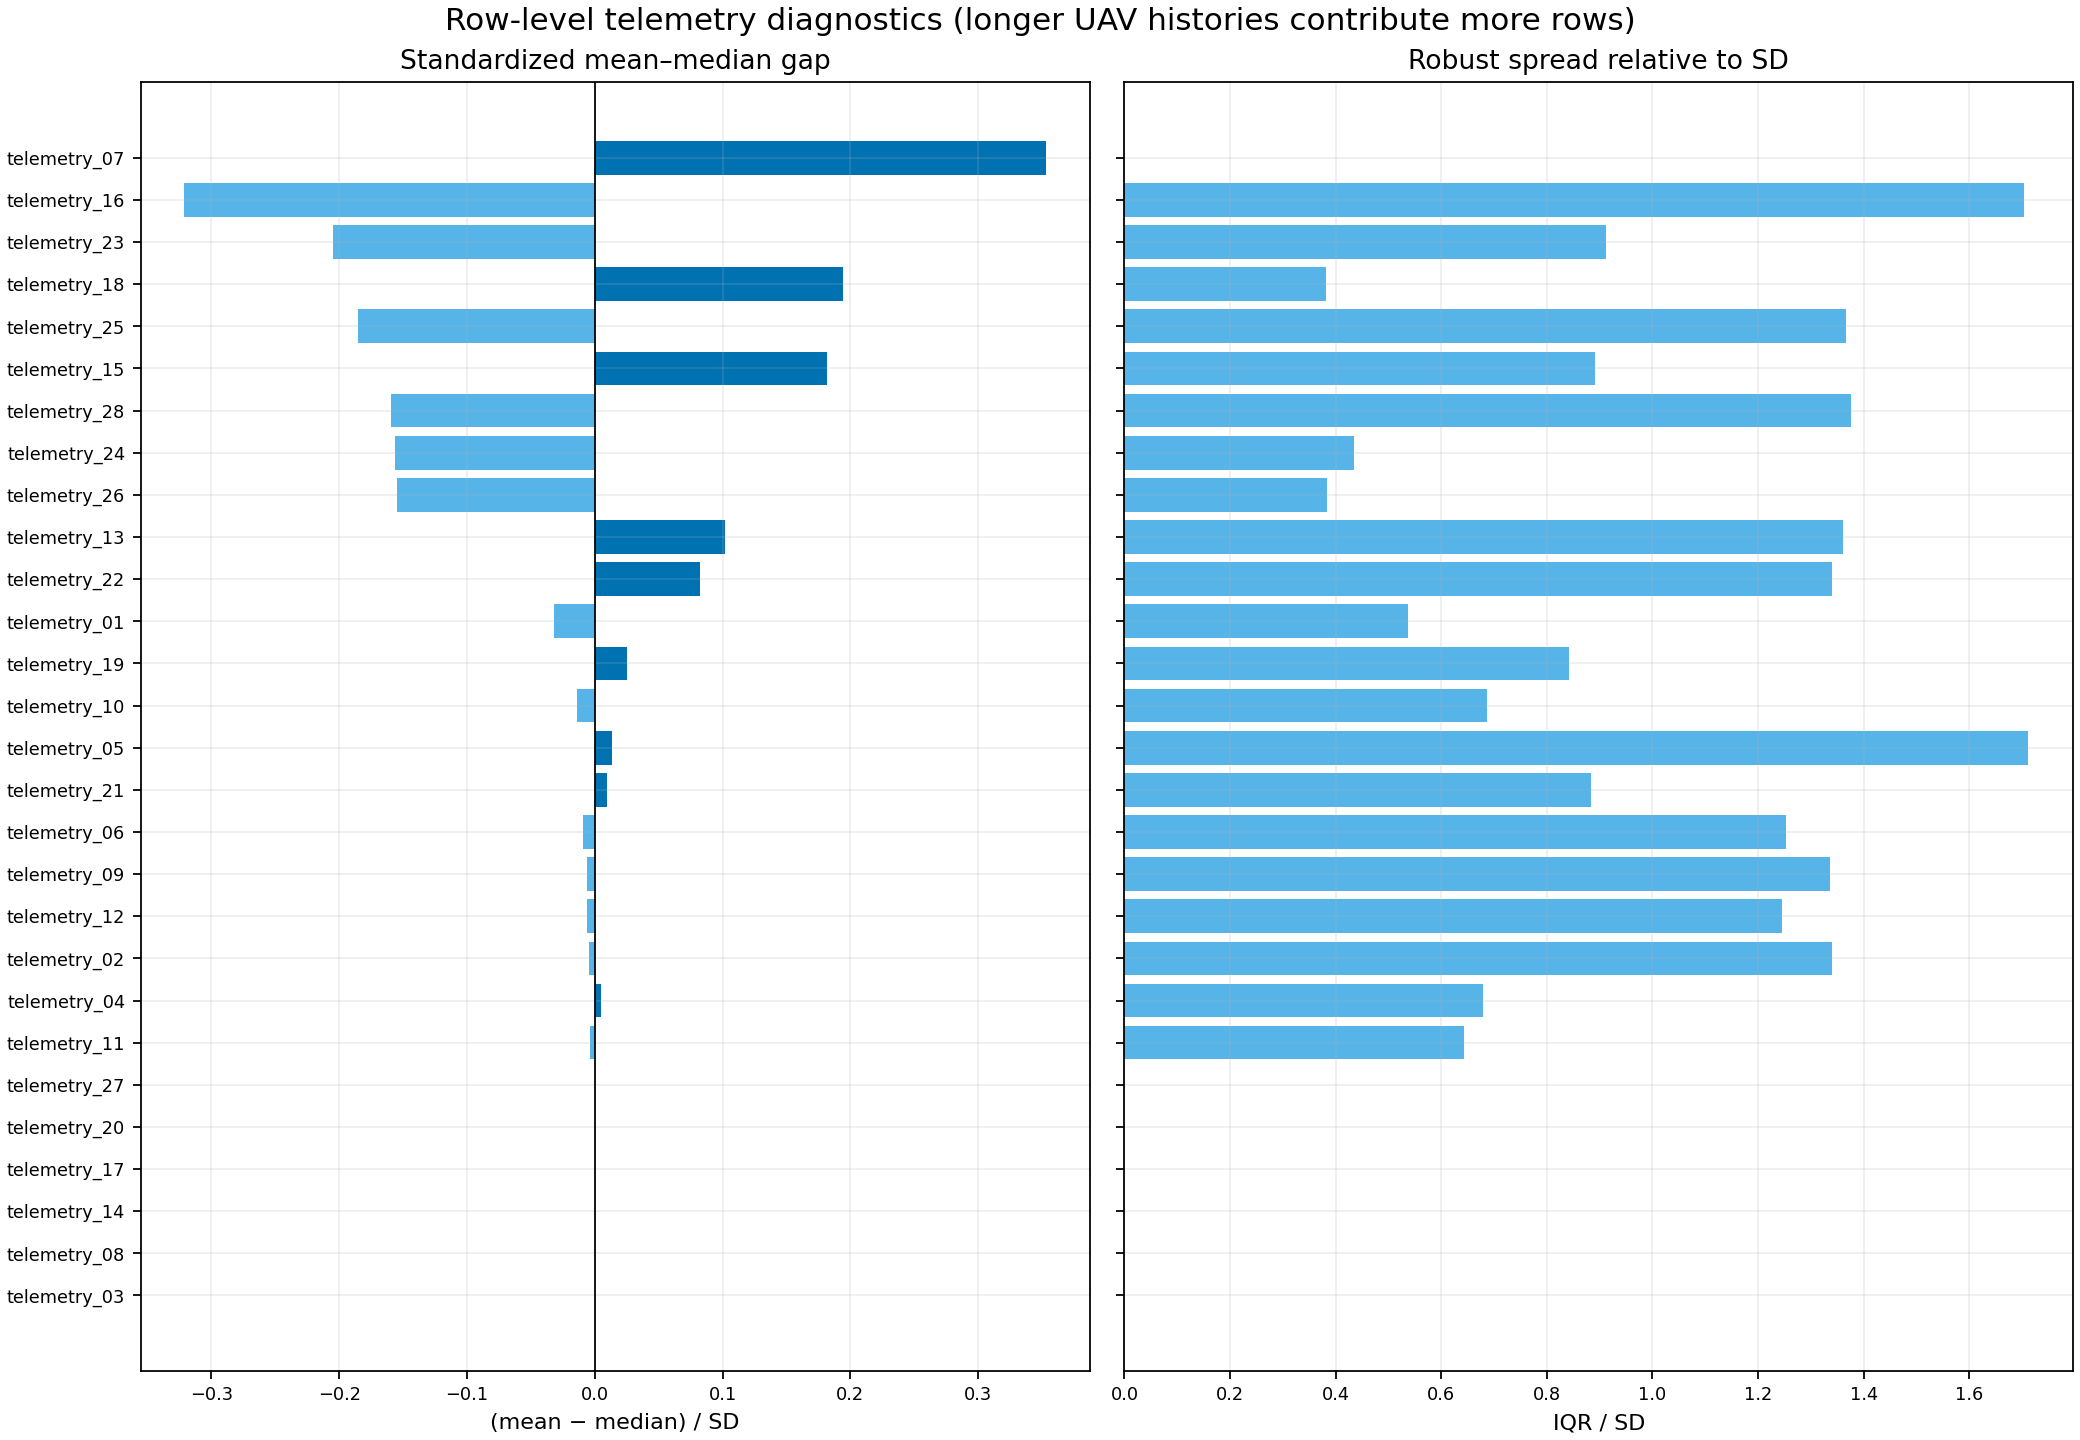

Values plotted in this chart, from the file beside it:
channel, count, mean, median, sd, min, q05, q25, q75, q95, max, iqr, effectively_constant, mean_median_gap_sd, iqr_to_sd
telemetry_01, 24720, 85.15, 86.13, 30.33, -101.7, 58.03, 77.93, 94.2, 107.6, 304, 16.27, False, -0.03222, 0.5363
telemetry_02, 24720, 11.41, 11.45, 7.645, -26.95, -1.145, 6.294, 16.54, 24.02, 41.19, 10.25, False, -0.004724, 1.34
telemetry_03, 24720, 30378, 30378, 7.274044108612685e-12, 30378, 30378, 30378, 30378, 30378, 30378, 0.0, True, 0.0, 0.0
telemetry_04, 24720, -125.9, -125.9, 0.06291, -126.5, -125.9, -125.9, -125.9, -125.8, -125.3, 0.04267, False, 0.004642, 0.6783
telemetry_05, 24720, -113.5, -113.5, 0.002611, -113.5, -113.5, -113.5, -113.5, -113.5, -113.5, 0.004468, False, 0.0136, 1.712
telemetry_06, 24720, -138.3, -138.2, 1.869, -145.2, -141.5, -139.4, -137, -135.2, -131.7, 2.343, False, -0.009542, 1.254
telemetry_07, 24720, 140.6, 140.6, 0.02995, 140.5, 140.6, 140.6, 140.6, 140.7, 140.8, 0.0, False, 0.3535, 0.0
telemetry_08, 24720, -4681, -4681, 4.735857217366219e-12, -4681, -4681, -4681, -4681, -4681, -4681, 0.0, True, 0.0, 0.0
telemetry_09, 24720, -152.9, -152.9, 9.805, -193.5, -169.2, -159.5, -146.4, -136.8, -109.9, 13.1, False, -0.00643, 1.336
telemetry_10, 24720, -62.43, -62.4, 2.337, -82.52, -64.43, -63.2, -61.59, -60.37, -41.97, 1.607, False, -0.01379, 0.6873
telemetry_11, 24720, 62.43, 62.44, 0.6475, 56.42, 61.79, 62.23, 62.65, 62.97, 68.21, 0.4167, False, -0.003563, 0.6435
telemetry_12, 24720, 637.8, 637.9, 3.314, 626.9, 632.3, 635.7, 639.9, 643.6, 649.3, 4.128, False, -0.005819, 1.246
telemetry_13, 24720, 7134, 7134, 5.756, 7117, 7126, 7130, 7138, 7145, 7164, 7.834, False, 0.1022, 1.361
telemetry_14, 24720, -648.8, -648.8, 4.681574147078433e-13, -648.8, -648.8, -648.8, -648.8, -648.8, -648.8, 0.0, True, 0.0, 0.0
telemetry_15, 24720, 50037, 50018, 101.8, 49762, 49911, 49977, 50068, 50245, 50939, 90.79, False, 0.1819, 0.8919
telemetry_16, 24720, -695.6, -694.6, 3.055, -706.7, -701.5, -698.1, -692.9, -691.1, -687.7, 5.203, False, -0.3216, 1.703
telemetry_17, 24720, 40.42, 40.42, 1.453899675017678e-14, 40.42, 40.42, 40.42, 40.42, 40.42, 40.42, 0.0, True, 0.0, 0.0
telemetry_18, 24720, -103.1, -103.2, 0.6891, -105.5, -103.3, -103.3, -103.1, -102.5, -96.75, 0.2627, False, 0.1945, 0.3813
telemetry_19, 24720, 33505, 33505, 2.225, 33489, 33503, 33504, 33506, 33508, 33512, 1.874, False, 0.02499, 0.8425
telemetry_20, 24720, -164.9, -164.9, 2.842228432060968e-14, -164.9, -164.9, -164.9, -164.9, -164.9, -164.9, 0.0, True, 0.0, 0.0
telemetry_21, 24720, 34962, 34961, 2.329, 34944, 34959, 34960, 34963, 34965, 34969, 2.06, False, 0.009822, 0.8845
telemetry_22, 24720, 23042, 23034, 99.22, 22695, 22892, 22972, 23105, 23219, 23440, 133, False, 0.08211, 1.341
telemetry_23, 24720, -17384, -17376, 37.97, -17708, -17463, -17395, -17361, -17341, -17298, 34.62, False, -0.2052, 0.9119
telemetry_24, 24720, -3653, -3646, 46.92, -4092, -3712, -3660, -3639, -3629, -3259, 20.42, False, -0.1561, 0.4352
telemetry_25, 24720, -172.2, -172, 0.9117, -175.3, -174, -172.7, -171.5, -171, -170, 1.246, False, -0.1856, 1.366
telemetry_26, 24720, -7494, -7475, 123.7, -8256, -7658, -7510, -7462, -7437, -6497, 47.36, False, -0.1544, 0.3828
telemetry_27, 24720, 969, 969, 3.410674118473162e-13, 969, 969, 969, 969, 969, 969, 0.0, True, 0.0, 0.0
telemetry_28, 24720, -9763, -9752, 68.05, -10014, -9893, -9805, -9712, -9669, -9572, 93.65, False, -0.1593, 1.376
